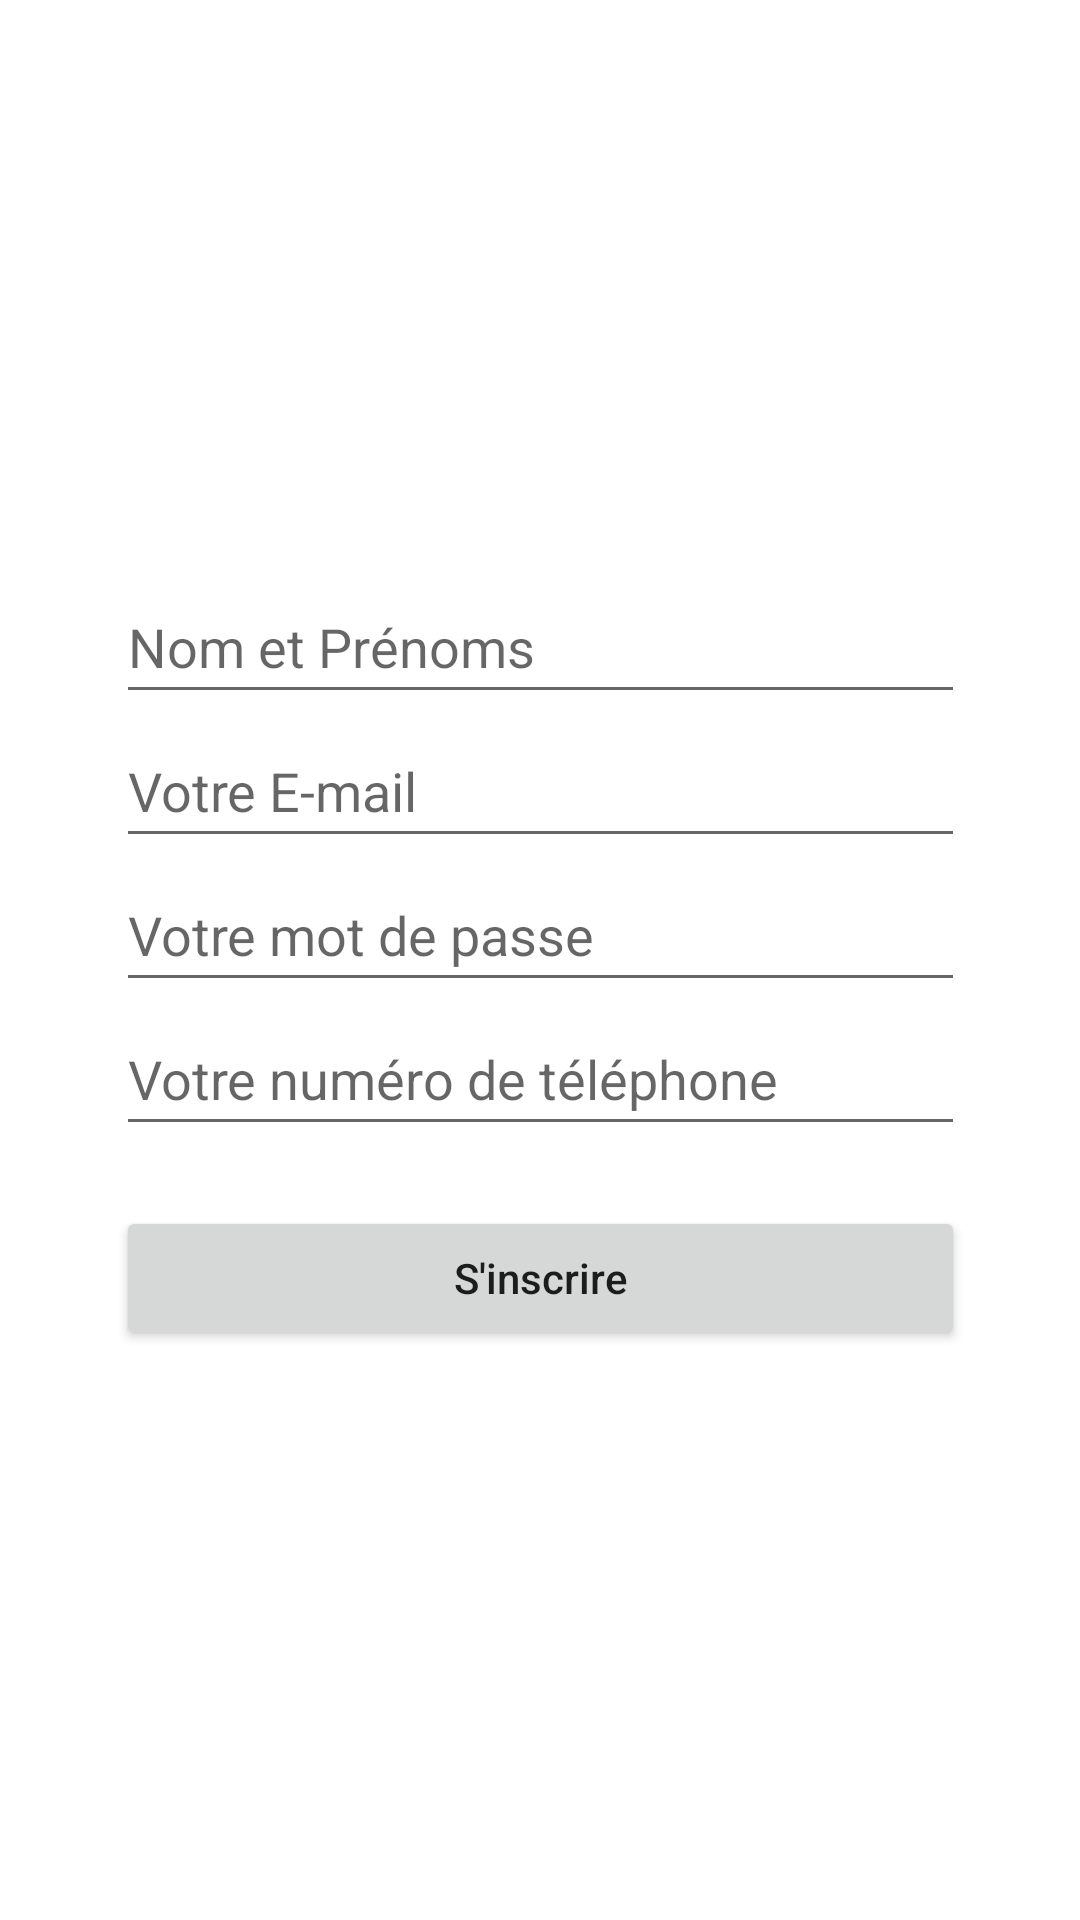

The Android layout XML behind this screen, and the referenced resources:
<!-- AndroidManifest.xml: application theme Theme.SupMTI_ExamApp -->
<!-- res/layout/activity_inscription.xml -->
<?xml version="1.0" encoding="utf-8"?>
<androidx.constraintlayout.widget.ConstraintLayout xmlns:android="http://schemas.android.com/apk/res/android"
    xmlns:app="http://schemas.android.com/apk/res-auto"
    xmlns:tools="http://schemas.android.com/tools"
    android:layout_width="match_parent"
    android:layout_height="match_parent"
    tools:context=".Inscription">

    <LinearLayout
        android:layout_width="283dp"
        android:layout_height="wrap_content"
        android:orientation="vertical"
        app:layout_constraintBottom_toBottomOf="parent"
        app:layout_constraintEnd_toEndOf="parent"
        app:layout_constraintStart_toStartOf="parent"
        app:layout_constraintTop_toTopOf="parent">

        <EditText
            android:id="@+id/editTxtName"
            android:layout_width="match_parent"
            android:layout_height="wrap_content"
            android:autofillHints=""
            android:ems="10"
            android:hint="@string/Name"
            android:inputType="textPersonName"
            android:minHeight="48dp"
            tools:ignore="TextContrastCheck" />

        <EditText
            android:id="@+id/editTxtEmail"
            android:layout_width="match_parent"
            android:layout_height="wrap_content"
            android:autofillHints=""
            android:ems="10"
            android:hint="@string/votre_e_mail"
            android:inputType="textEmailAddress"
            android:minHeight="48dp"
            tools:ignore="TextContrastCheck" />


        <EditText
            android:id="@+id/editTxtPassword"
            android:layout_width="match_parent"
            android:layout_height="wrap_content"
            android:autofillHints=""
            android:ems="10"
            android:hint="@string/votre_mot_de_passe"
            android:inputType="textPassword"
            android:minHeight="48dp"
            tools:ignore="TextContrastCheck" />

        <EditText
            android:id="@+id/editTxtPhone"
            android:layout_width="match_parent"
            android:layout_height="wrap_content"
            android:autofillHints=""
            android:ems="10"
            android:hint="@string/votre_num_ro_de_t_l_phone"
            android:inputType="phone"
            android:minHeight="48dp"
            tools:ignore="TextContrastCheck" />

        <Button
            android:id="@+id/SignIn"
            android:layout_width="match_parent"
            android:layout_height="wrap_content"
            android:text="@string/s_inscrire"
            android:textAllCaps="false"
            android:layout_marginTop="20dp"
            tools:ignore="UsingOnClickInXml" />
    </LinearLayout>

</androidx.constraintlayout.widget.ConstraintLayout>
<!-- resources referenced by this layout -->
<resources>
  <string name="Name">Nom et Prénoms</string>
  <string name="s_inscrire">S\'inscrire</string>
  <string name="votre_e_mail">Votre E-mail</string>
  <string name="votre_mot_de_passe">Votre mot de passe</string>
  <string name="votre_num_ro_de_t_l_phone">Votre numéro de téléphone</string>
  <style name="Theme.SupMTI_ExamApp" parent="Theme.MaterialComponents.DayNight.DarkActionBar">
          
          <item name="colorPrimary">@color/purple_500</item>
          <item name="colorPrimaryVariant">@color/purple_700</item>
          <item name="colorOnPrimary">@color/white</item>
          
          <item name="colorSecondary">@color/teal_200</item>
          <item name="colorSecondaryVariant">@color/teal_700</item>
          <item name="colorOnSecondary">@color/black</item>
          
          <item name="android:statusBarColor" tools:targetApi="l">?attr/colorPrimaryVariant</item>
          
      </style>
  <!-- not gathered from this repository: default colours our renderer supplied (Android Studio template values) -->
  <color name="purple_500">#FF6200EE</color>
  <color name="purple_700">#FF3700B3</color>
  <color name="teal_200">#FF03DAC5</color>
  <color name="teal_700">#FF018786</color>
  <color name="black">#FF000000</color>
  <color name="white">#FFFFFFFF</color>
</resources>
